Image classification data set "dataset" (Prasone/Starfruit-Disease-Detection-using-MobileNetV2---HSV on GitHub). Class labels (5): anthracnose, bed bugs, fruit borer, healthy fruits, healthy leaf.

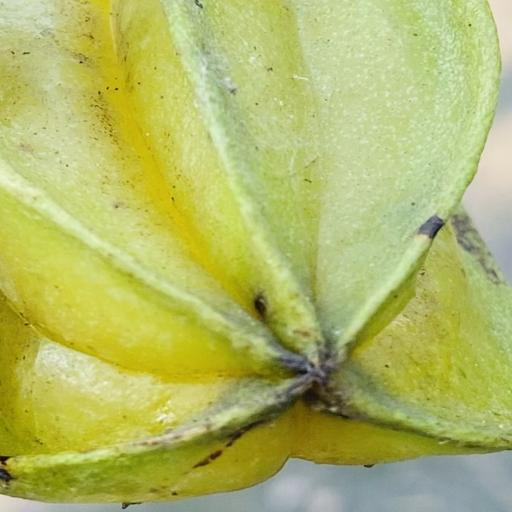
Label: anthracnose

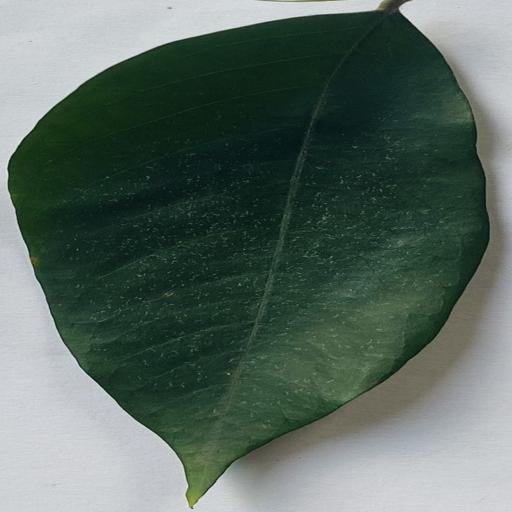
Label: healthy leaf

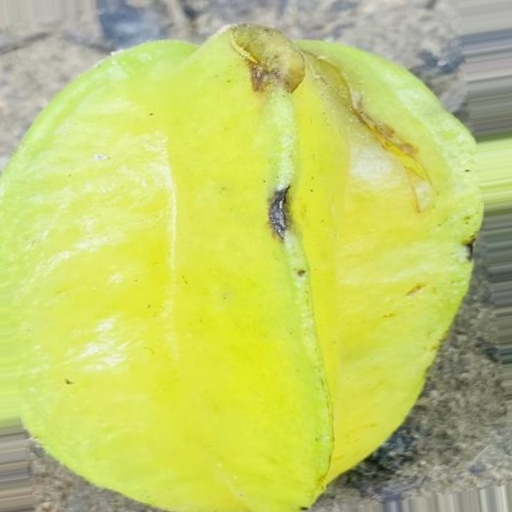
Label: bed bugs

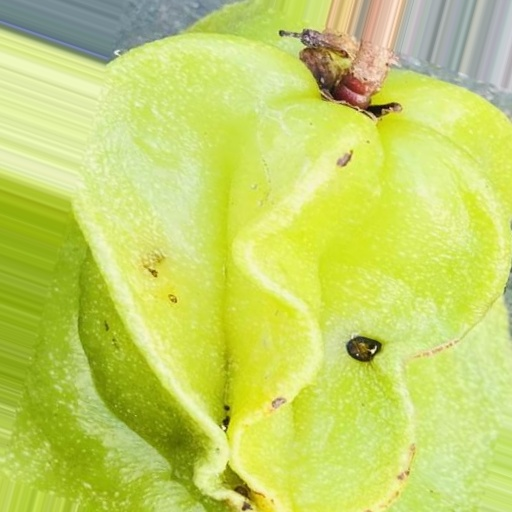
Label: fruit borer

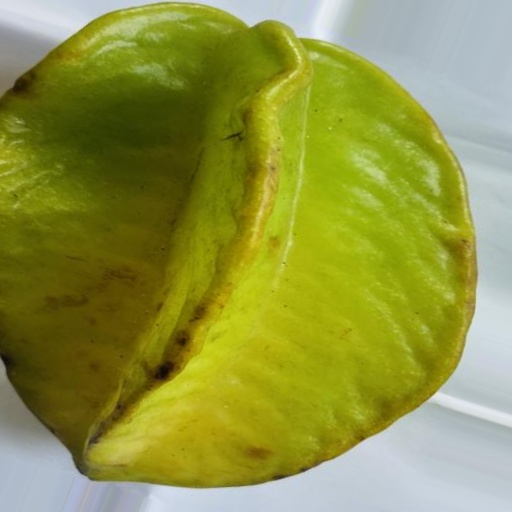
Label: healthy fruits

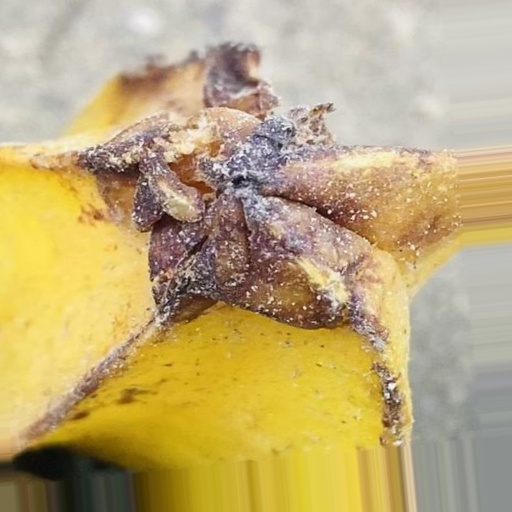
Label: anthracnose
